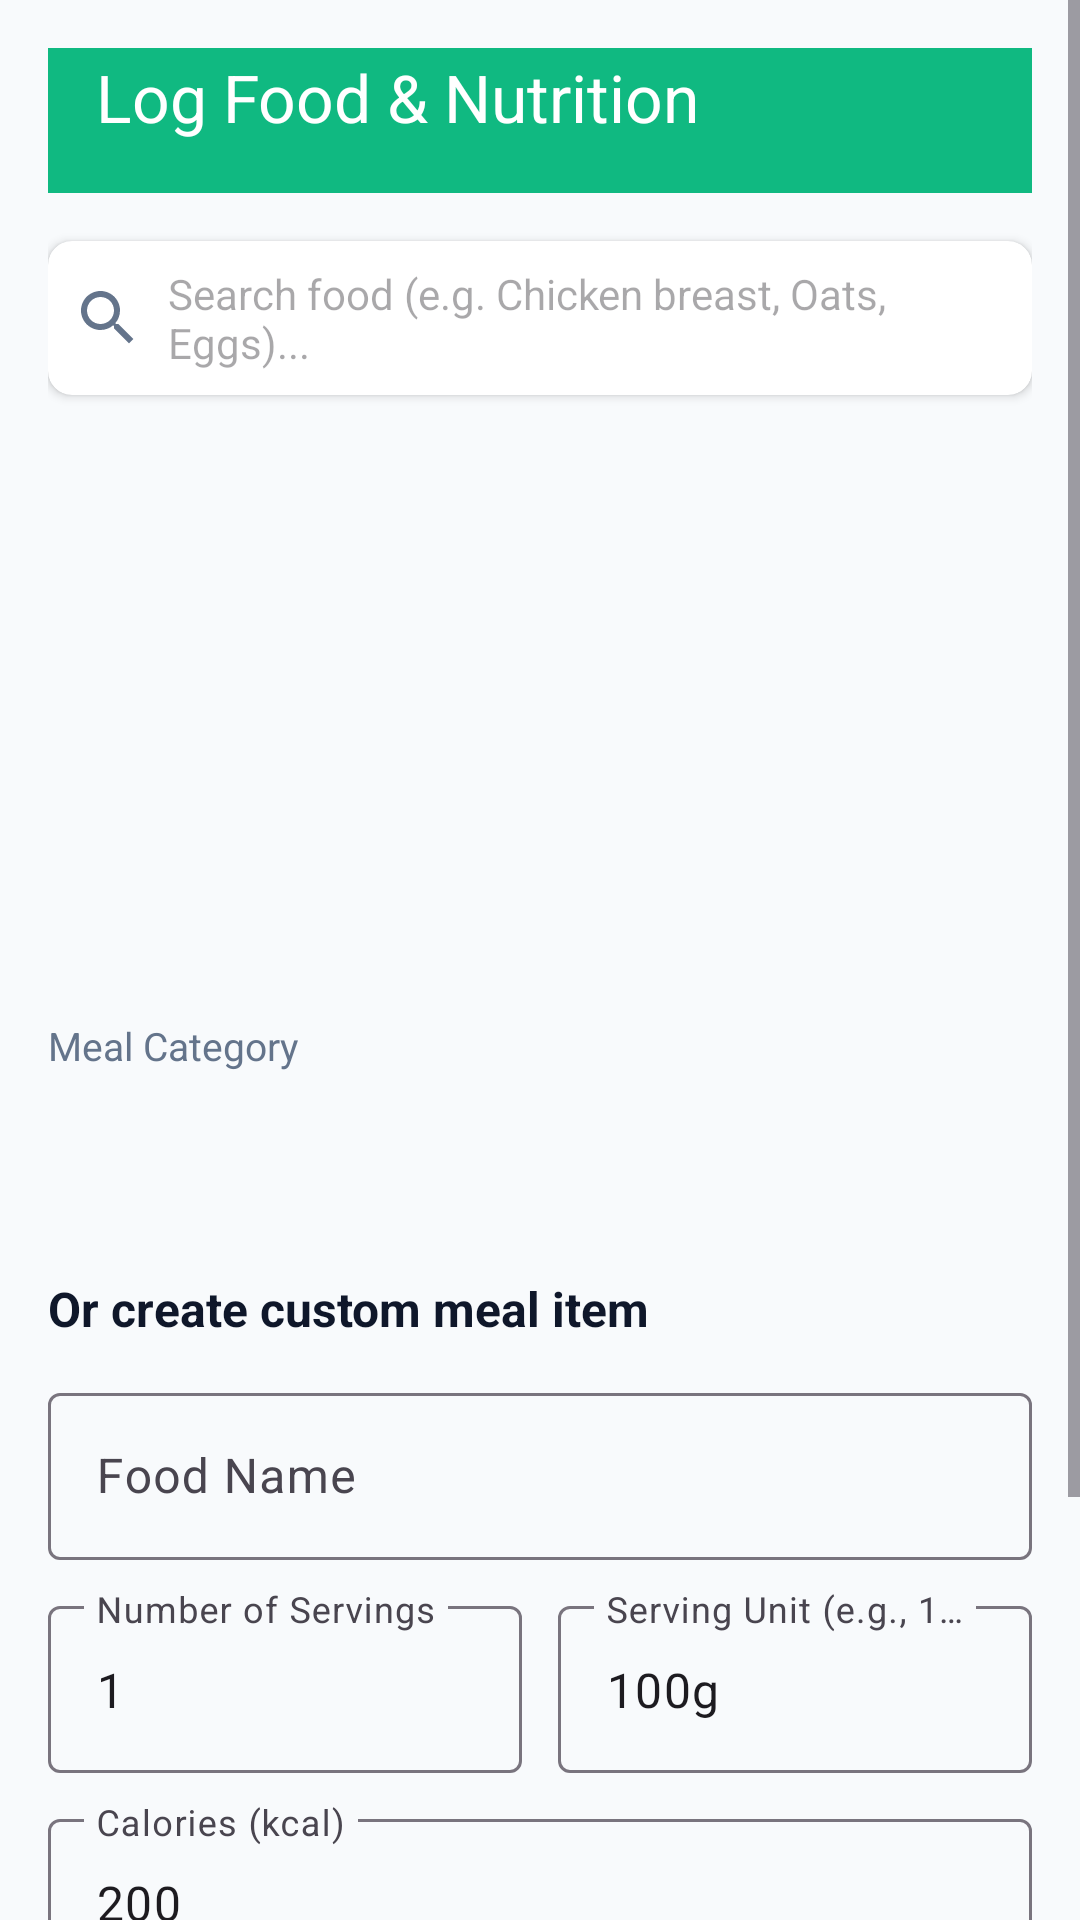

Write the Android layout XML for this screen, with the resource values it uses.
<!-- AndroidManifest.xml: application theme Theme.MacroFlow -->
<!-- res/layout/activity_add_food.xml -->
<?xml version="1.0" encoding="utf-8"?>
<ScrollView xmlns:android="http://schemas.android.com/apk/res/android"
    xmlns:app="http://schemas.android.com/apk/res-auto"
    android:layout_width="match_parent"
    android:layout_height="match_parent"
    android:background="@color/background_light">

    <LinearLayout
        android:layout_width="match_parent"
        android:layout_height="wrap_content"
        android:orientation="vertical"
        android:padding="16dp">

        <com.google.android.material.appbar.MaterialToolbar
            android:id="@+id/toolbar_add_food"
            android:layout_width="match_parent"
            android:layout_height="?attr/actionBarSize"
            android:background="@color/primary"
            app:title="@string/title_add_food"
            app:titleTextColor="@color/white"
            android:layout_marginHorizontal="-16dp"
            android:layout_marginTop="-16dp"
            android:layout_marginBottom="16dp" />

        
        <androidx.cardview.widget.CardView
            android:layout_width="match_parent"
            android:layout_height="wrap_content"
            android:layout_marginBottom="12dp"
            app:cardCornerRadius="8dp"
            app:cardElevation="2dp">

            <LinearLayout
                android:layout_width="match_parent"
                android:layout_height="wrap_content"
                android:gravity="center_vertical"
                android:orientation="horizontal"
                android:padding="8dp">

                <ImageView
                    android:layout_width="24dp"
                    android:layout_height="24dp"
                    android:src="@drawable/ic_search"
                    android:contentDescription="Search" />

                <EditText
                    android:id="@+id/et_search_food"
                    android:layout_width="0dp"
                    android:layout_height="wrap_content"
                    android:layout_weight="1"
                    android:layout_marginStart="8dp"
                    android:background="@null"
                    android:hint="@string/search_food_hint"
                    android:textSize="14sp" />
            </LinearLayout>
        </androidx.cardview.widget.CardView>

        
        <androidx.recyclerview.widget.RecyclerView
            android:id="@+id/rv_search_results"
            android:layout_width="match_parent"
            android:layout_height="180dp"
            android:layout_marginBottom="16dp" />

        
        <TextView
            android:layout_width="wrap_content"
            android:layout_height="wrap_content"
            android:text="Meal Category"
            android:textColor="@color/text_secondary"
            android:textSize="13sp"
            android:layout_marginBottom="4dp" />

        <Spinner
            android:id="@+id/sp_meal_type"
            android:layout_width="match_parent"
            android:layout_height="48dp"
            android:background="@drawable/card_rounded"
            android:layout_marginBottom="16dp" />

        
        <TextView
            android:layout_width="wrap_content"
            android:layout_height="wrap_content"
            android:text="@string/custom_food_header"
            android:textColor="@color/text_primary"
            android:textSize="16sp"
            android:textStyle="bold"
            android:layout_marginBottom="12dp" />

        <com.google.android.material.textfield.TextInputLayout
            android:layout_width="match_parent"
            android:layout_height="wrap_content"
            android:layout_marginBottom="10dp">

            <EditText
                android:id="@+id/et_food_name"
                android:layout_width="match_parent"
                android:layout_height="wrap_content"
                android:hint="@string/hint_food_name"
                android:inputType="textCapWords" />
        </com.google.android.material.textfield.TextInputLayout>

        <LinearLayout
            android:layout_width="match_parent"
            android:layout_height="wrap_content"
            android:orientation="horizontal"
            android:layout_marginBottom="10dp">

            <com.google.android.material.textfield.TextInputLayout
                android:layout_width="0dp"
                android:layout_height="wrap_content"
                android:layout_weight="1"
                android:layout_marginEnd="6dp">

                <EditText
                    android:id="@+id/et_servings"
                    android:layout_width="match_parent"
                    android:layout_height="wrap_content"
                    android:hint="@string/hint_servings"
                    android:inputType="numberDecimal"
                    android:text="1" />
            </com.google.android.material.textfield.TextInputLayout>

            <com.google.android.material.textfield.TextInputLayout
                android:layout_width="0dp"
                android:layout_height="wrap_content"
                android:layout_weight="1"
                android:layout_marginStart="6dp">

                <EditText
                    android:id="@+id/et_serving_size"
                    android:layout_width="match_parent"
                    android:layout_height="wrap_content"
                    android:hint="@string/hint_serving_size"
                    android:inputType="text"
                    android:text="100g" />
            </com.google.android.material.textfield.TextInputLayout>
        </LinearLayout>

        
        <com.google.android.material.textfield.TextInputLayout
            android:layout_width="match_parent"
            android:layout_height="wrap_content"
            android:layout_marginBottom="10dp">

            <EditText
                android:id="@+id/et_calories"
                android:layout_width="match_parent"
                android:layout_height="wrap_content"
                android:hint="@string/hint_calories"
                android:inputType="number"
                android:text="200" />
        </com.google.android.material.textfield.TextInputLayout>

        <LinearLayout
            android:layout_width="match_parent"
            android:layout_height="wrap_content"
            android:orientation="horizontal"
            android:layout_marginBottom="20dp">

            <com.google.android.material.textfield.TextInputLayout
                android:layout_width="0dp"
                android:layout_height="wrap_content"
                android:layout_weight="1"
                android:layout_marginEnd="4dp">

                <EditText
                    android:id="@+id/et_protein"
                    android:layout_width="match_parent"
                    android:layout_height="wrap_content"
                    android:hint="@string/hint_protein"
                    android:inputType="numberDecimal"
                    android:text="20" />
            </com.google.android.material.textfield.TextInputLayout>

            <com.google.android.material.textfield.TextInputLayout
                android:layout_width="0dp"
                android:layout_height="wrap_content"
                android:layout_weight="1"
                android:layout_marginHorizontal="4dp">

                <EditText
                    android:id="@+id/et_carbs"
                    android:layout_width="match_parent"
                    android:layout_height="wrap_content"
                    android:hint="@string/hint_carbs"
                    android:inputType="numberDecimal"
                    android:text="15" />
            </com.google.android.material.textfield.TextInputLayout>

            <com.google.android.material.textfield.TextInputLayout
                android:layout_width="0dp"
                android:layout_height="wrap_content"
                android:layout_weight="1"
                android:layout_marginStart="4dp">

                <EditText
                    android:id="@+id/et_fat"
                    android:layout_width="match_parent"
                    android:layout_height="wrap_content"
                    android:hint="@string/hint_fat"
                    android:inputType="numberDecimal"
                    android:text="5" />
            </com.google.android.material.textfield.TextInputLayout>
        </LinearLayout>

        <Button
            android:id="@+id/btn_log_food"
            android:layout_width="match_parent"
            android:layout_height="52dp"
            android:backgroundTint="@color/primary"
            android:text="@string/btn_log_item"
            android:textSize="16sp" />

    </LinearLayout>
</ScrollView>
<!-- resources referenced by this layout -->
<resources>
  <color name="background_light">#F8FAFC</color>
  <color name="primary">#10B981</color>
  <color name="text_primary">#0F172A</color>
  <color name="text_secondary">#64748B</color>
  <color name="white">#FFFFFF</color>
  <!-- drawable ic_search (drawable) -->
  <?xml version="1.0" encoding="utf-8"?>
  <vector xmlns:android="http://schemas.android.com/apk/res/android"
      android:width="24dp"
      android:height="24dp"
      android:viewportWidth="24"
      android:viewportHeight="24">
      <path
          android:fillColor="#64748B"
          android:pathData="M15.5,14h-0.79l-0.28,-0.27C15.41,12.59 16,11.11 16,9.5 16,5.91 13.09,3 9.5,3S3,5.91 3,9.5 5.91,16 9.5,16c1.61,0 3.09,-0.59 4.23,-1.57l0.27,0.28v0.79l5,4.99L20.49,19l-4.99,-5zm-6,0C7.01,14 5,11.99 5,9.5S7.01,5 9.5,5 14,7.01 14,9.5 11.99,14 9.5,14z" />
  </vector>
  <string name="btn_log_item">Add to Daily Log</string>
  <string name="custom_food_header">Or create custom meal item</string>
  <string name="hint_calories">Calories (kcal)</string>
  <string name="hint_carbs">Carbohydrates (g)</string>
  <string name="hint_fat">Total Fat (g)</string>
  <string name="hint_food_name">Food Name</string>
  <string name="hint_protein">Protein (g)</string>
  <string name="hint_serving_size">Serving Unit (e.g., 100g, 1 cup)</string>
  <string name="hint_servings">Number of Servings</string>
  <string name="search_food_hint">Search food (e.g. Chicken breast, Oats, Eggs)...</string>
  <string name="title_add_food">Log Food &amp; Nutrition</string>
  <style name="Theme.MacroFlow" parent="Theme.Material3.DayNight.NoActionBar">
          <item name="colorPrimary">@color/primary</item>
          <item name="colorPrimaryVariant">@color/primary_dark</item>
          <item name="colorOnPrimary">@color/white</item>
          <item name="colorSecondary">@color/accent</item>
          <item name="colorOnSecondary">@color/white</item>
          <item name="android:statusBarColor">@color/primary_dark</item>
          <item name="android:windowBackground">@color/background_light</item>
      </style>
  <color name="primary_dark">#059669</color>
  <color name="accent">#06B6D4</color>
</resources>
